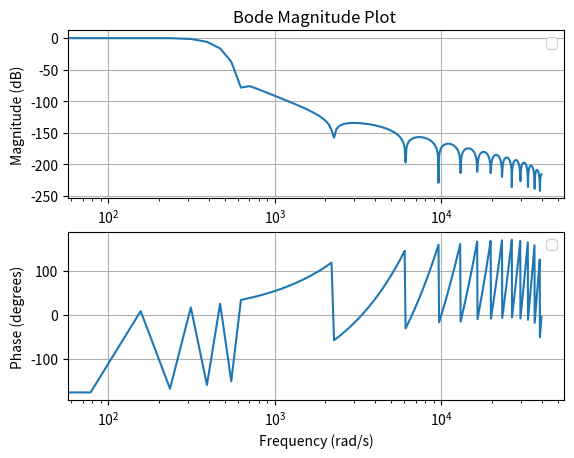

Python code for this plot:
import scipy.signal as sig
import numpy as np
import math
import matplotlib.pyplot as plt 
from sympy import *


k           = 1000

CuttoffFreq = 392
Fs          = 80*k
Ts          = 1/Fs
wc          = CuttoffFreq*2*np.pi
ws          = Fs*2*np.pi 

order       = 1000    #TODO: Get order

order = math.ceil(order)
if order % 2 == 0:
    order += 1

window = 'blackman' #TODO descobrir a window

filter = sig.firwin(
            order,
            cutoff      = wc, 
            window      = window, 
            pass_zero   = True, 
            scale       = True,
            fs          = ws
                )

w,h = sig.freqz(filter)
w   = w/(Ts*2*np.pi)
mag = 20*np.log10( abs(h) )
pha = np.angle( h,deg=True )   
# Magnitude response
plt.subplot(2, 1, 1)
plt.semilogx(w, mag)
plt.title('Bode Magnitude Plot ')
plt.ylabel('Magnitude (dB)')
plt.grid(True)
plt.legend()

# Bode Phase response
plt.subplot(2, 1, 2)
plt.semilogx(w, pha)
plt.xlabel('Frequency (rad/s)')
plt.ylabel('Phase (degrees)')
plt.grid(True)
plt.legend()
plt.show()
